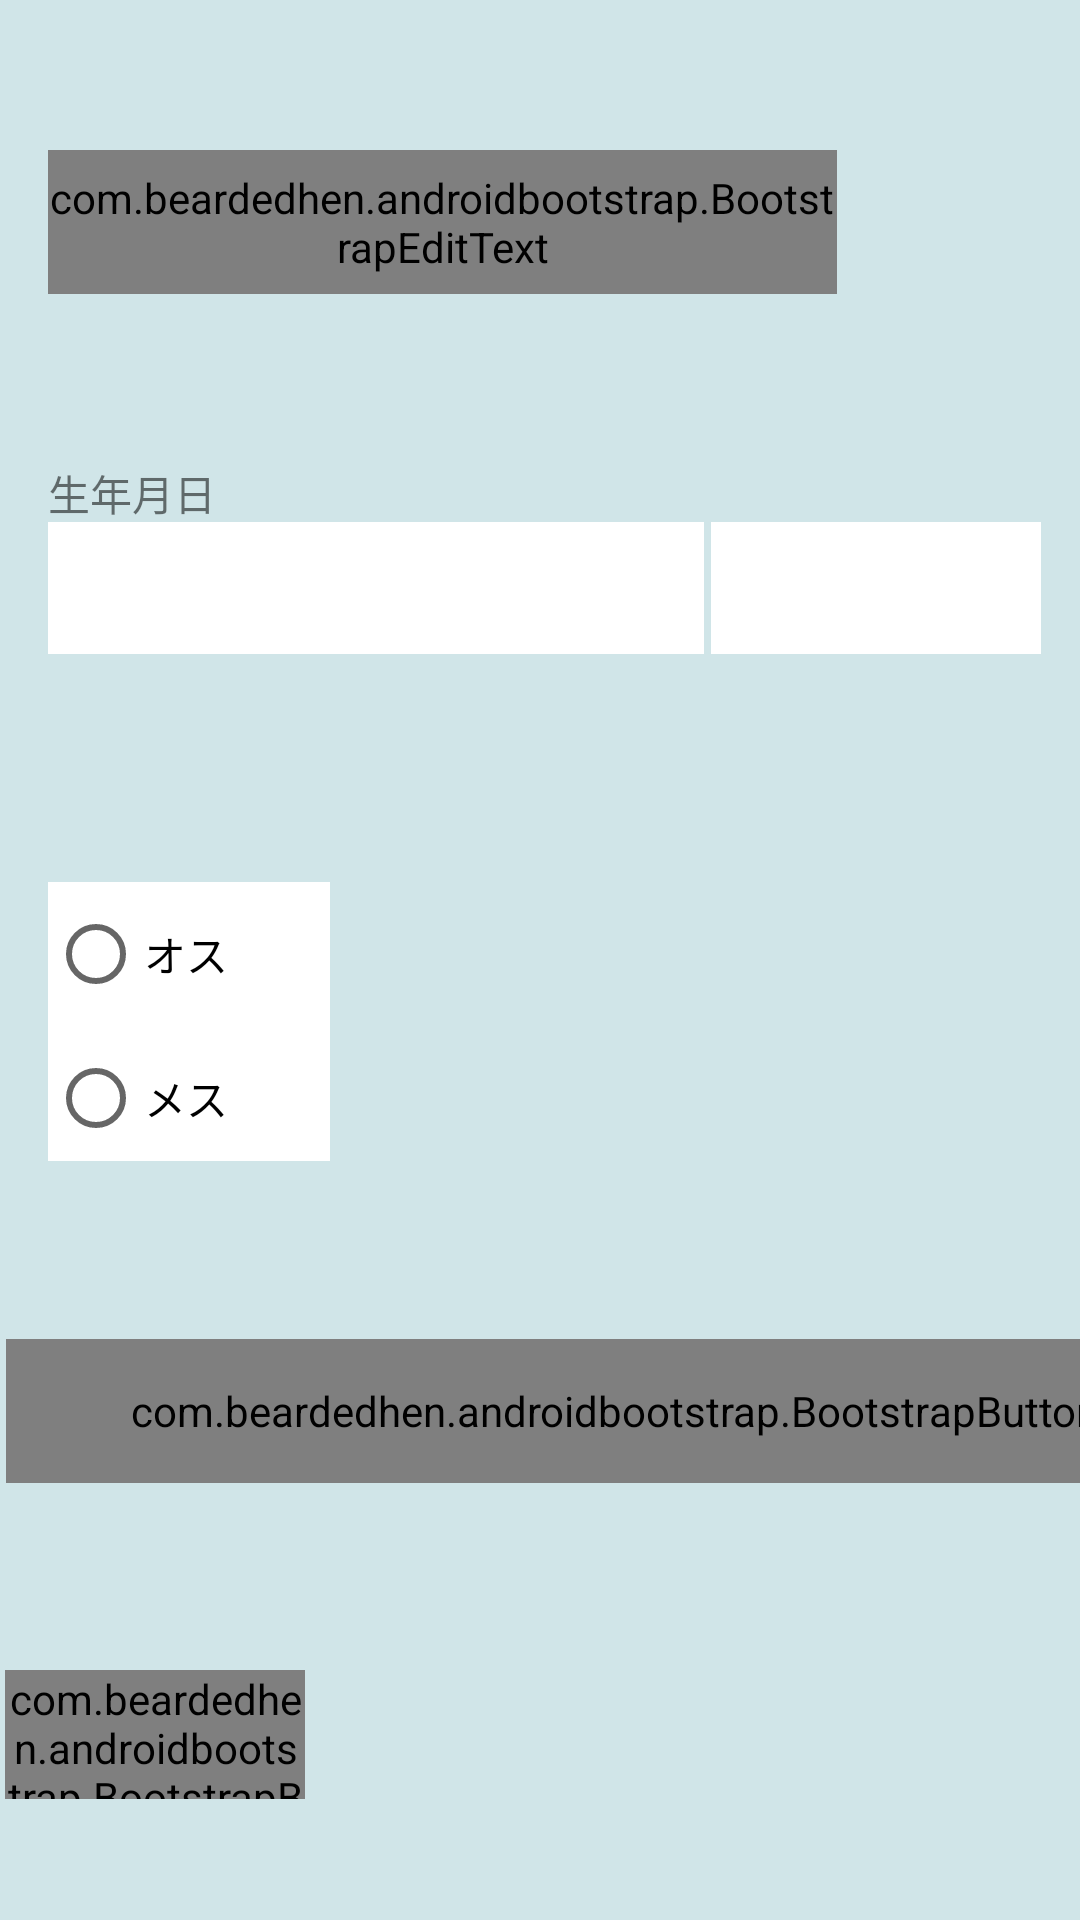

Reconstruct the res/layout file that produces this screen, plus the resources it refers to.
<!-- AndroidManifest.xml: application theme Theme.PetHealthcareSample -->
<!-- res/layout/new_register.xml -->
<?xml version="1.0" encoding="utf-8"?>
<androidx.constraintlayout.widget.ConstraintLayout xmlns:android="http://schemas.android.com/apk/res/android"
    xmlns:android-bootstrap="http://schemas.android.com/apk/res-auto"
    xmlns:app="http://schemas.android.com/apk/res-auto"
    xmlns:tools="http://schemas.android.com/tools"
    android:layout_width="match_parent"
    android:layout_height="match_parent"
    android:background="#D0E5E8">

    <com.beardedhen.androidbootstrap.BootstrapButton
        android:id="@+id/btGoBack"
        android:layout_width="100dp"
        android:layout_height="43dp"
        android:text="@string/go_back"
        android-bootstrap:bootstrapBrand="primary"
        android-bootstrap:bootstrapSize="lg"
        android-bootstrap:layout_constraintBottom_toBottomOf="parent"
        android-bootstrap:layout_constraintEnd_toEndOf="parent"
        android-bootstrap:layout_constraintHorizontal_bias="0.006"
        android-bootstrap:layout_constraintStart_toStartOf="parent"
        android-bootstrap:layout_constraintTop_toBottomOf="@+id/radioGroup"
        android-bootstrap:layout_constraintVertical_bias="0.808"
        android-bootstrap:roundedCorners="true" />

    <com.beardedhen.androidbootstrap.BootstrapEditText
        android:id="@+id/etPersonName"
        android:layout_width="263dp"
        android:layout_height="48dp"
        android:layout_marginStart="16dp"
        android:layout_marginTop="50dp"
        android:ems="10"
        android:hint="名前"
        android:inputType="textPersonName"
        android-bootstrap:layout_constraintStart_toStartOf="parent"
        android-bootstrap:layout_constraintTop_toTopOf="parent"
        app:bootstrapBrand="primary"
        app:roundedCorners="true" />

    <Spinner
        android:id="@+id/spinnerYear"
        android:layout_width="110dp"
        android:layout_height="44dp"
        android:layout_marginStart="16dp"
        android:layout_marginEnd="16dp"
        android:background="@color/white"
        android:popupBackground="@android:drawable/btn_dropdown"
        android-bootstrap:layout_constraintEnd_toStartOf="@+id/spinnerMonth"
        android-bootstrap:layout_constraintHorizontal_bias="0.0"
        android-bootstrap:layout_constraintStart_toStartOf="parent"
        android-bootstrap:layout_constraintVertical_bias="0.0"
        app:layout_constraintBottom_toBottomOf="@+id/spinnerMonth"
        app:layout_constraintTop_toTopOf="@+id/spinnerMonth" />

    <Spinner
        android:id="@+id/spinnerDate"
        android:layout_width="110dp"
        android:layout_height="44dp"
        android:layout_marginStart="17dp"
        android:layout_marginEnd="16dp"
        android:background="@color/white"
        android:popupBackground="@android:drawable/btn_dropdown"
        android-bootstrap:layout_constraintHorizontal_bias="0.84"
        app:layout_constraintBottom_toBottomOf="@+id/spinnerMonth"
        app:layout_constraintEnd_toEndOf="parent"
        app:layout_constraintStart_toEndOf="@+id/spinnerMonth"
        app:layout_constraintTop_toTopOf="@+id/spinnerMonth" />

    <Spinner
        android:id="@+id/spinnerMonth"
        android:layout_width="110dp"
        android:layout_height="44dp"
        android:layout_marginTop="76dp"
        android:background="@color/white"
        android:popupBackground="@android:drawable/btn_dropdown"
        android-bootstrap:layout_constraintHorizontal_bias="0.498"
        android-bootstrap:layout_constraintTop_toBottomOf="@+id/etPersonName"
        app:layout_constraintEnd_toEndOf="parent"
        app:layout_constraintStart_toStartOf="parent" />

    <TextView
        android:id="@+id/textView"
        android:layout_width="wrap_content"
        android:layout_height="wrap_content"
        android:layout_marginStart="16dp"
        android:layout_marginTop="56dp"
        android:text="生年月日"
        android-bootstrap:layout_constraintStart_toStartOf="parent"
        android-bootstrap:layout_constraintTop_toBottomOf="@+id/etPersonName" />

    <RadioGroup
        android:id="@+id/radioGroup"
        android:layout_width="94dp"
        android:layout_height="93dp"
        android:layout_marginStart="16dp"
        android:layout_marginTop="76dp"
        android:background="@color/white"
        android-bootstrap:layout_constraintStart_toStartOf="parent"
        android-bootstrap:layout_constraintTop_toBottomOf="@+id/spinnerYear">

        <RadioButton
            android:id="@+id/radioButtonBoy"
            android:layout_width="match_parent"
            android:layout_height="48dp"
            android:text="オス" />

        <RadioButton
            android:id="@+id/radioButtonGirl"
            android:layout_width="match_parent"
            android:layout_height="48dp"
            android:text="メス" />
    </RadioGroup>

    <com.beardedhen.androidbootstrap.BootstrapButton
        android:id="@+id/btRegister"
        android:layout_width="406dp"
        android:layout_height="48dp"
        android:layout_marginStart="2dp"
        android:text="@string/register"
        android-bootstrap:layout_constraintBottom_toBottomOf="parent"
        android-bootstrap:layout_constraintEnd_toEndOf="parent"
        android-bootstrap:layout_constraintHorizontal_bias="0.0"
        android-bootstrap:layout_constraintStart_toStartOf="parent"
        android-bootstrap:layout_constraintTop_toBottomOf="@+id/radioGroup"
        android-bootstrap:layout_constraintVertical_bias="0.29"
        app:bootstrapBrand="primary"
        app:bootstrapSize="lg"
        app:roundedCorners="true" />

</androidx.constraintlayout.widget.ConstraintLayout>
<!-- resources referenced by this layout -->
<resources>
  <string name="go_back">戻る</string>
  <string name="register">登録</string>
  <style name="Theme.PetHealthcareSample" parent="Theme.MaterialComponents.DayNight.DarkActionBar">
          
          <item name="colorPrimary">@color/purple_500</item>
          <item name="colorPrimaryVariant">@color/purple_700</item>
          <item name="colorOnPrimary">@color/white</item>
          
          <item name="colorSecondary">@color/teal_200</item>
          <item name="colorSecondaryVariant">@color/teal_700</item>
          <item name="colorOnSecondary">@color/black</item>
          
          <item name="android:statusBarColor" tools:targetApi="l">?attr/colorPrimaryVariant</item>
          
          <item name="windowNoTitle">true</item>
      </style>
  <!-- not gathered from this repository: default colours our renderer supplied (Android Studio template values) -->
  <color name="purple_500">#FF6200EE</color>
  <color name="purple_700">#FF3700B3</color>
  <color name="teal_200">#FF03DAC5</color>
  <color name="teal_700">#FF018786</color>
  <color name="black">#FF000000</color>
  <color name="white">#FFFFFFFF</color>
</resources>
